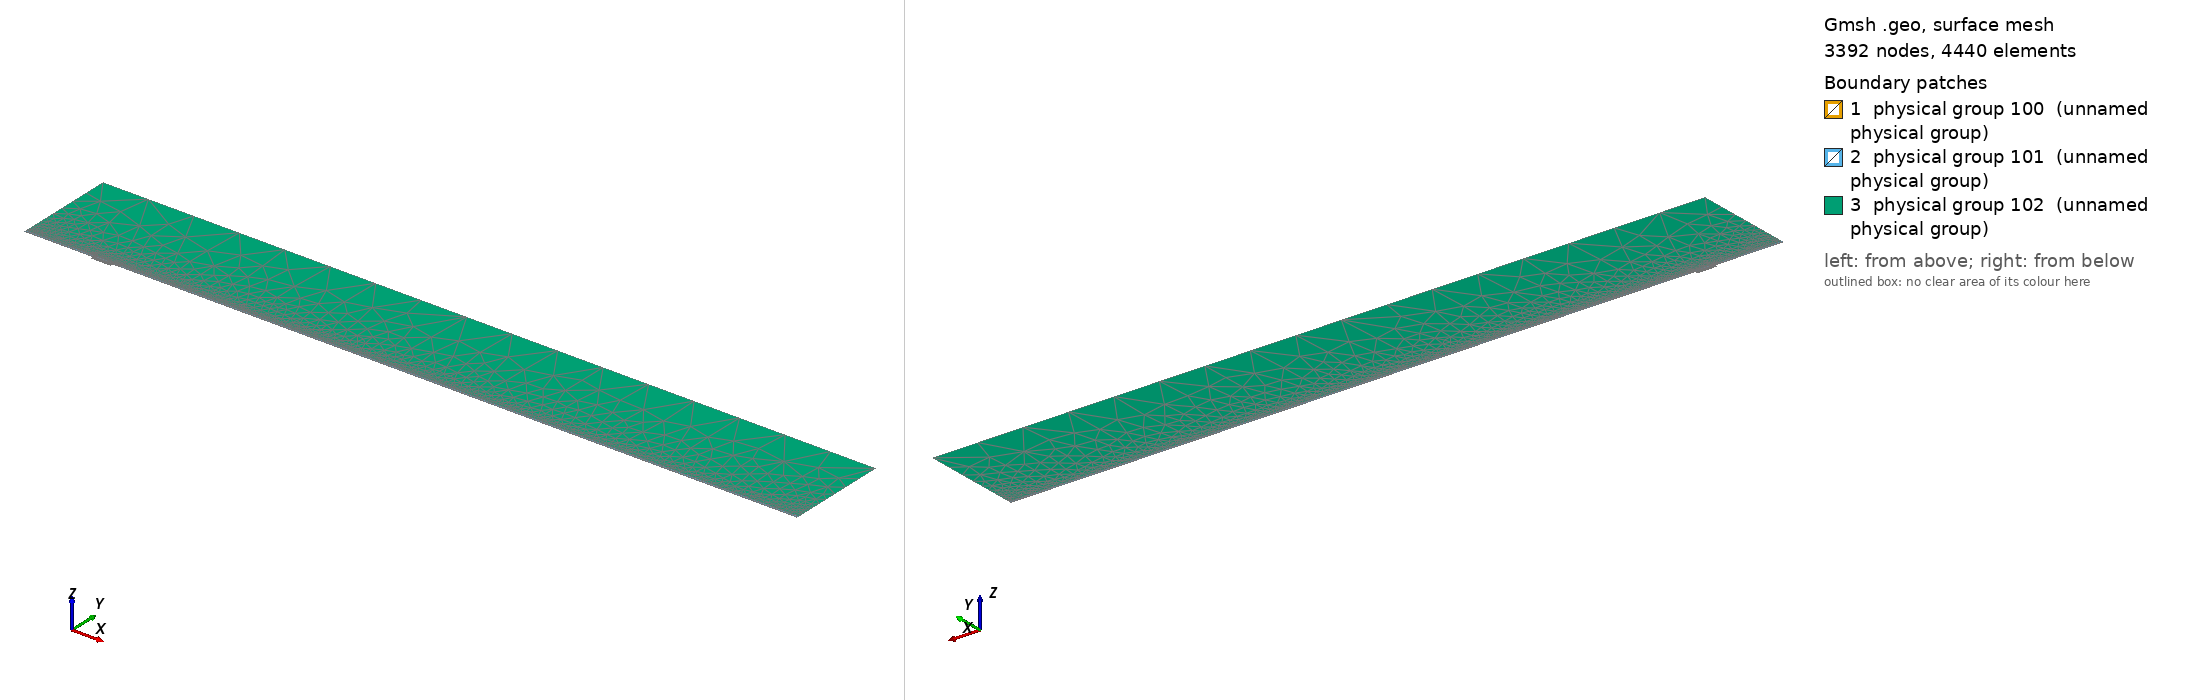

Gmsh geometry script, surface-meshed: 3392 nodes, 4440 surface elements. Boundary patches (legend numbers): 1 physical group 100 (unnamed physical group), 2 physical group 101 (unnamed physical group), 3 physical group 102 (unnamed physical group). Left view from above one corner, right view from below the opposite corner. Legend entries are the model's physical surfaces. The drawing asked Gmsh for element sizes between 1% and 20% of the model's largest extent; the script's own settings can give other sizes.

=== mesh.geo (drawn) ===
// Macro parameters
deltaStar = 1;
D = 4 * deltaStar; // depth of the gap 
W = 30 * deltaStar; // width of the gap
r = 16; // length of non-constant quads upstream and downstream of the gap
s = 8; // length of non-constant quads left and right inside the gap
BL = 0.25 * deltaStar; // height of the second layer of quad elements
BL_upper = 3.5 * deltaStar; // height of the third layer of quad elements
x0 = 100 * deltaStar; // x distance from inflow to gap
lengthOutflow = 1000 * deltaStar; // length after the gap
x3 = W + lengthOutflow; // last point of the domain
height = 150 * deltaStar; // height of the triangular region
triagHeightRegion_inflow = height - BL - BL_upper; // height of the triangular region

// Micro parameters
dx = 0.2; // dx of square elements near the leading and trailing edge of the gap (most resolution-demanding points in the domain)
dy = 1.25 * dx; 
size_triag_v_top = 64; // size of the elements in the upper triangular region

// All the value below are between 0 and 1. =1  means the elements are all equal in size. Avoid using values very close to 1, because we dividing by log(p) in the formula.
dy_in_v_right = 1.5; // heighest quad in the upper layer of quads, in the right part of the gap
dy_in_v_left = 1.75; // heighest quad in the upper layer of quads, in the left part of the gap

// fit (check the file scripts/fit_gmsh.py for more details)
p_in_v_left = 1.0335663036230878 - 1.0234149444433507/(W - 0.8098798097181781)^0.5991729377115732; // densitiy concentration of elements inside the gap, vertically, near the left wall.
p_in_v_right = 1.008073572191136 - 1.1471875292840257/(W - 1.2941255994826328)^0.7890392764815325; // densitiy concentration of elements inside the gap, vertically, near the right wall.
p_in_h_bottom = 0.9; // densitiy concentration of elements inside the gap, horizontally. 
p_in_h_top = 0.9; // densitiy concentration of elements inside the gap, horizontally. 

p_out_h = 0.5; // densitiy concentration of elements outside the gap, horizontally.
p_out_h_upper = 0.5; // densitiy concentration of elements outside the gap, horizontally on the upper layer of quads
p_out_v_inflow_dense = 0.8; // densitiy concentration of elements outside the gap, vertically, near the inflow and the gap
p_out_v_inflow_sparse = 0.99; // densitiy concentration of elements outside the gap, vertically, near the inflow and far from the gap
p_out_v_outflow_dense = 0.9; // densitiy concentration of elements outside the gap, vertically, near the outflow and the gap
p_out_v_outflow_sparse = 0.995; // densitiy concentration of elements outside the gap, vertically, near the outflow and far from the gap
p_triag_h_inflow = 0.8; // densitiy concentration of elements in the triangular region of the domain, horizontally.
p_triag_h_outflow = p_triag_h_inflow; // densitiy concentration of elements in the triangular region of the domain, horizontally.

enlarge_triag_inflow = 1.1; // heigher the value, larger the elements in the triangular region near the inflow
enlarge_triag_outflow = 1.1; // heigher the value, larger the elements in the triangular region near the outflow

// Automated parameters 
a_in_v_right = dx / (W / 2);
a_in_v_left = dx / (W / 2);
a_in_h_bottom = dy / (D / 2);
a_in_h_top = dx / (D / 2);
a_out_h = dx / BL;
a_out_v_inflow_dense = dx / r;
a_out_v_outflow_dense = dx / r;

// for the derivation of the formula, see file 20250123_gmshFormula.md in the docs folder
N_in_v_right = Ceil( Log (a_in_v_right / (1 - p_in_v_right + a_in_v_right * p_in_v_right)) / Log(p_in_v_right) );
N_in_v_left = Ceil( Log (a_in_v_left / (1 - p_in_v_left + a_in_v_left * p_in_v_left)) / Log(p_in_v_left) );
N_in_h_bottom = Ceil( Log (a_in_h_bottom / (1 - p_in_h_bottom + a_in_h_bottom * p_in_h_bottom)) / Log(p_in_h_bottom) );
N_in_h_top = Ceil( Log (a_in_h_top / (1 - p_in_h_top + a_in_h_top * p_in_h_top)) / Log(p_in_h_top) );
N_out_h = Ceil( Log (a_out_h / (1 - p_out_h + a_out_h * p_out_h)) / Log(p_out_h) ) + 1; // + 1 is to correct the fact that the distance is too small to properly approximate the dx length
N_out_v_inflow_dense = Ceil( Log (a_out_v_inflow_dense / (1 - p_out_v_inflow_dense + a_out_v_inflow_dense * p_out_v_inflow_dense)) / Log(p_out_v_inflow_dense) );
N_out_v_outflow_dense = Ceil( Log (a_out_v_outflow_dense / (1 - p_out_v_outflow_dense + a_out_v_outflow_dense * p_out_v_outflow_dense)) / Log(p_out_v_outflow_dense) );

p_for_a_out_v_inflow_sparse_computation = p_out_v_inflow_dense;
p_for_a_out_v_outflow_sparse_computation = (p_out_v_outflow_dense + p_out_v_outflow_dense) / 2;
a_out_v_inflow_sparse = r / (x0 - r) * (1 - p_for_a_out_v_inflow_sparse_computation) / (1 - p_for_a_out_v_inflow_sparse_computation^(N_out_v_inflow_dense + 1));
a_out_v_outflow_sparse = r / (lengthOutflow - r) * (1 - p_for_a_out_v_outflow_sparse_computation) / (1 - p_for_a_out_v_outflow_sparse_computation^(N_out_v_outflow_dense + 1));

N_out_v_inflow_sparse = Ceil( Log(a_out_v_inflow_sparse / (1 - p_out_v_inflow_sparse + a_out_v_inflow_sparse * p_out_v_inflow_sparse)) / Log(p_out_v_inflow_sparse) );
N_out_v_outflow_sparse = Ceil( Log(a_out_v_outflow_sparse / (1 - p_out_v_outflow_sparse + a_out_v_outflow_sparse * p_out_v_outflow_sparse)) / Log(p_out_v_outflow_sparse) );


// second layer of quads
a_out_h_upper = (BL) / (BL_upper) * (1 - p_out_h) / (1 - p_out_h^(N_out_h + 1));
N_out_h_upper = Ceil( Log(a_out_h_upper / (1 - p_out_h_upper + a_out_h_upper * p_out_h_upper)) / Log(p_out_h_upper) );

// ---------------------------
// for triangular region
// ---------------------------
a_triag_h_inflow = (BL_upper) / (triagHeightRegion_inflow) * (1 - p_out_h_upper) / (1 - p_out_h_upper^(N_out_h_upper + 1));
a_triag_h_outflow = a_triag_h_inflow;
N_triag_v_top = Ceil( (x3 + x0) / size_triag_v_top ); // we assume p_triag_v = 1, otherwise the formula is different
N_triag_h_inflow = Ceil( Log(a_triag_h_inflow / (1 - p_triag_h_inflow + a_triag_h_inflow * p_triag_h_inflow)) / Log(p_triag_h_inflow) );
N_triag_h_outflow = Ceil( Log(a_triag_h_outflow / (1 - p_triag_h_outflow + a_triag_h_outflow * p_triag_h_outflow)) / Log(p_triag_h_outflow) );
N_triag_h_inflow = Ceil( N_triag_h_inflow / enlarge_triag_inflow );
N_triag_h_outflow = Ceil( N_triag_h_outflow / enlarge_triag_outflow );

Point(1) = {-x0, 0, 0};
Point(2) = {0,0,0};
Point(3) = {0,-D,0};
Point(4) = {W,-D,0};
Point(5) = {W,0,0};
Point(6) = {x3,0,0};
Point(8) = {x3,height,0};
Point(7) = {x3,BL,0};
Point(9) = {-x0,height,0};
Point(10) = {-x0,BL,0};
Point(11) = {0,BL,0};
Point(12) = {W,BL,0};
Point(13) = {W/2,0,0};
Point(14) = {W/2,BL,0};
Point(15) = {0,-D/2,0};
Point(16) = {W/2,-D,0};
Point(17) = {W,-D/2,0};
Point(18) = {-r,0,0};
Point(19) = {-r,BL,0};
Point(20) = {W + r,0,0};
Point(21) = {W + r,BL,0};
Point(22) = {-x0,BL+BL_upper,0};
Point(23) = {-r,BL+BL_upper,0};
Point(24) = {W + r,BL+BL_upper,0};
Point(25) = {x3,BL+BL_upper,0};
Point(26) = {0,BL+BL_upper,0};
Point(27) = {W/2,BL+BL_upper,0};
Point(28) = {W,BL+BL_upper,0};

Line(1) = {1,18};
Line(2) = {2,15};
Line(3) = {3,16};
Line(4) = {4,17};
Line(5) = {5,20};
Line(6) = {6,7};
Line(7) = {7,25};
Line(8) = {8,9};
Line(9) = {9,22};
Line(10) = {10,19};
Line(11) = {10,1};
Line(12) = {11,14};
Line(13) = {12,21};
Line(14) = {2,13};
Line(15) = {15,3};
Line(16) = {16,4};
Line(17) = {17,5};
Line(18) = {13,5};
Line(19) = {14,12};
Line(20) = {18,2};
Line(21) = {20,6};
Line(22) = {21,7};
Line(23) = {19,11};
Line(24) = {22,10};
Line(25) = {25,8};
Line(26) = {25,24};
Line(27) = {22,23};
Line(30) = {23,26};
Line(31) = {26,27};
Line(32) = {27,28};
Line(33) = {28,24};

// outer quads
Curve Loop(1) = {5, 21, 6, -22, -13, -19, -12, -23, -10, 11, 1, 20, 14, 18};
Plane Surface(1) = {1};

// inside gap
Curve Loop(2) = {2, 15, 3, 16, 4, 17, -18, -14};
Plane Surface(2) = {2};

// triangular region
Curve Loop(3) = {-26, 25, 8, 9, 27, 30, 31,32,33};
Plane Surface(3) = {3};

// 3rd layer of quads
Curve Loop(4) = {-24, 27, 30, 31,32,33, -26,-7,-22,-13,-19,-12,-23,-10};

Plane Surface(4) = {4};


// This defines the surfaces that will be meshed with quad elements
Transfinite Surface {1} = {1, 6, 7, 10};
Transfinite Surface {2} = {3, 4, 5, 2}; // number '2' must match the number '2' of plane surface
Transfinite Surface {4} = {7, 25, 22, 10};

Transfinite Curve {18, 16, 19,32} = N_in_v_right Using Progression p_in_v_right;
Transfinite Curve {-14, -3, -12, -31} = N_in_v_left Using Progression p_in_v_left;

Transfinite Curve {15, -4} = N_in_h_bottom Using Progression p_in_h_bottom;
Transfinite Curve {-2, 17} = N_in_h_top Using Progression p_in_h_top;


Transfinite Curve {11, -6} = N_out_h Using Progression p_out_h;
Transfinite Curve {24, 28, 29, -7} = N_out_h_upper Using Progression p_out_h_upper;
Transfinite Curve {10, 1, 27} = N_out_v_inflow_sparse Using Progression p_out_v_inflow_sparse;
Transfinite Curve {20, 23, 30} = N_out_v_inflow_dense Using Progression p_out_v_inflow_dense;
Transfinite Curve {-21, -22, 26} = N_out_v_outflow_sparse Using Progression p_out_v_outflow_sparse;
Transfinite Curve {-5, -13,-33} = N_out_v_outflow_dense Using Progression p_out_v_outflow_dense;

Recombine Surface {1, 2, 4};

// for triangluar region
Transfinite Curve {8} = N_triag_v_top Using Progression 1;
Transfinite Curve {-25} = N_triag_h_outflow Using Progression p_triag_h_outflow;
Transfinite Curve {9} = N_triag_h_inflow Using Progression p_triag_h_inflow;


// defining boundary
Physical Curve(1) = {9,24,11}; // inlet
Physical Curve(2) = {7,25,6}; // outlet
Physical Curve(3) = {8}; // top
Physical Curve(4) = {1, 20, 2, 15, 3, 16, 4, 17, 5, 21}; // wall


Physical Surface(100) = {1};
Physical Surface(101) = {2, 4};
Physical Surface(102) = {3};
